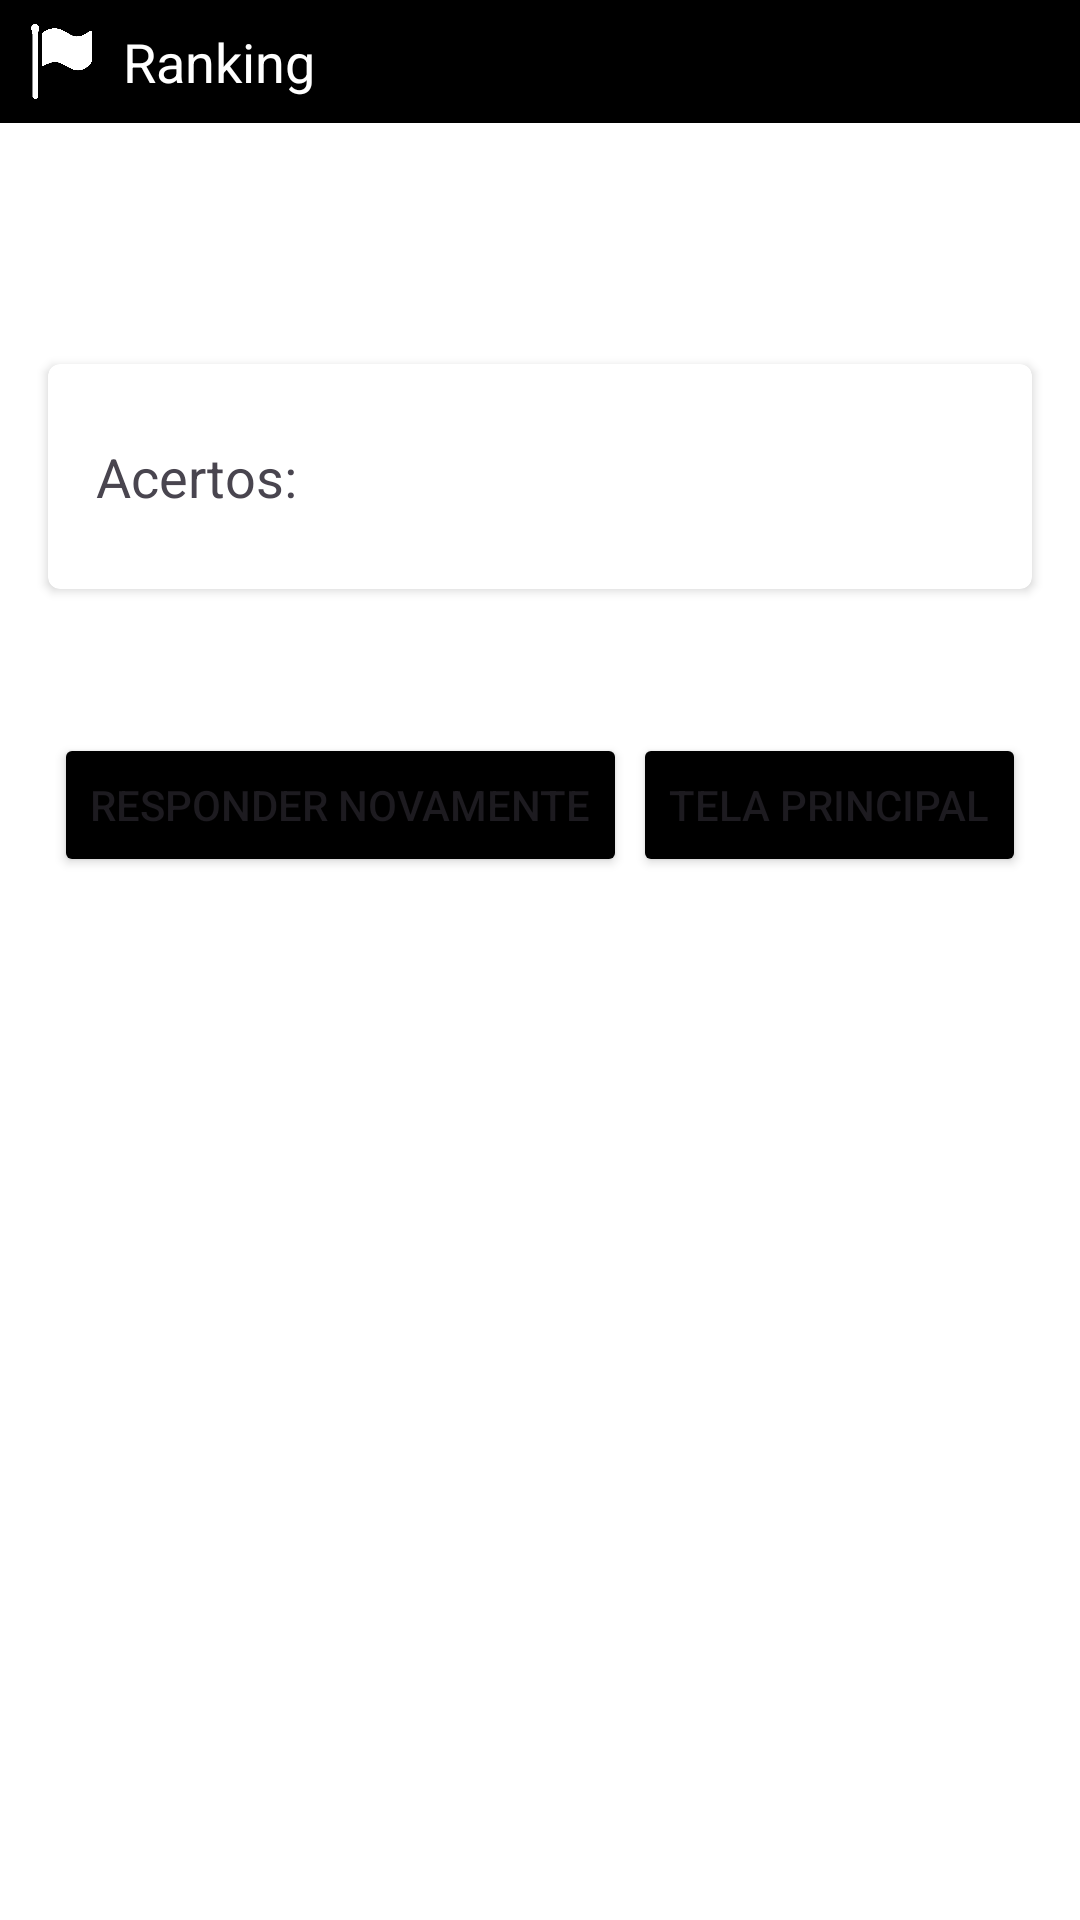

This screen was rendered from an Android layout file. Write that file and the resources it references.
<!-- AndroidManifest.xml: application theme Theme.Quiz_dasBandeiras_paulohenrique -->
<!-- res/layout/activity_tela_ranking.xml -->
<?xml version="1.0" encoding="utf-8"?>
<androidx.constraintlayout.widget.ConstraintLayout xmlns:android="http://schemas.android.com/apk/res/android"
    xmlns:app="http://schemas.android.com/apk/res-auto"
    xmlns:tools="http://schemas.android.com/tools"
    android:id="@+id/main"
    android:layout_width="match_parent"
    android:layout_height="match_parent"
    android:background="@color/black"
    tools:context=".TelaRanking">

    <androidx.constraintlayout.widget.ConstraintLayout
        android:id="@+id/constraintLayoutRanking"
        android:layout_width="match_parent"
        android:layout_height="match_parent"
        app:layout_constraintBottom_toBottomOf="parent"
        app:layout_constraintEnd_toEndOf="parent"
        app:layout_constraintStart_toStartOf="parent"
        app:layout_constraintTop_toTopOf="parent">

        <androidx.cardview.widget.CardView
            android:id="@+id/crdHeader"
            android:layout_width="match_parent"
            android:layout_height="wrap_content"
            app:cardBackgroundColor="@color/black"
            app:cardCornerRadius="0dp"
            app:cardElevation="0dp"
            app:cardMaxElevation="0dp"
            app:layout_constraintEnd_toEndOf="parent"
            app:layout_constraintStart_toStartOf="parent"
            app:layout_constraintTop_toTopOf="parent">

            <androidx.constraintlayout.widget.ConstraintLayout
                android:id="@+id/constraintHeader"
                android:layout_width="match_parent"
                android:layout_height="match_parent">

                <ImageView
                    android:id="@+id/imgHeaderIcon"
                    android:layout_width="25dp"
                    android:layout_height="25dp"
                    android:layout_marginStart="8dp"
                    android:layout_marginTop="8dp"
                    android:layout_marginBottom="8dp"
                    android:contentDescription="@string/header_icon_description"
                    app:layout_constraintBottom_toBottomOf="parent"
                    app:layout_constraintStart_toStartOf="parent"
                    app:layout_constraintTop_toTopOf="parent"
                    app:srcCompat="@drawable/bandeira_icon" />

                <TextView
                    android:id="@+id/txtHeaderText"
                    android:layout_width="wrap_content"
                    android:layout_height="wrap_content"
                    android:layout_marginStart="8dp"
                    android:text="@string/titulo_ranking"
                    android:textColor="@color/white"
                    android:textSize="18sp"
                    app:layout_constraintBottom_toBottomOf="parent"
                    app:layout_constraintStart_toEndOf="@+id/imgHeaderIcon"
                    app:layout_constraintTop_toTopOf="parent" />
            </androidx.constraintlayout.widget.ConstraintLayout>

        </androidx.cardview.widget.CardView>

        <androidx.cardview.widget.CardView
            android:id="@+id/crdBackground"
            android:layout_width="0dp"
            android:layout_height="0dp"
            app:cardCornerRadius="0dp"
            app:cardElevation="0dp"
            app:cardMaxElevation="0dp"
            app:layout_constraintBottom_toBottomOf="parent"
            app:layout_constraintEnd_toEndOf="parent"
            app:layout_constraintStart_toStartOf="parent"
            app:layout_constraintTop_toBottomOf="@+id/crdHeader">

            <androidx.constraintlayout.widget.ConstraintLayout
                android:id="@+id/constraintBackground"
                android:layout_width="match_parent"
                android:layout_height="match_parent">

                <TextView
                    android:id="@+id/txtNomeAluno"
                    android:layout_width="0dp"
                    android:layout_height="wrap_content"
                    android:layout_marginStart="16dp"
                    android:layout_marginTop="24dp"
                    android:layout_marginEnd="16dp"
                    android:textSize="18sp"
                    app:layout_constraintEnd_toEndOf="parent"
                    app:layout_constraintStart_toStartOf="parent"
                    app:layout_constraintTop_toTopOf="parent"
                    tools:text="Fulano de Tal" />

                <androidx.cardview.widget.CardView
                    android:id="@+id/crdAcertos"
                    android:layout_width="0dp"
                    android:layout_height="wrap_content"
                    android:layout_marginStart="16dp"
                    android:layout_marginTop="32dp"
                    android:layout_marginEnd="16dp"
                    app:cardCornerRadius="4dp"
                    app:cardElevation="2dp"
                    app:layout_constraintEnd_toEndOf="parent"
                    app:layout_constraintStart_toStartOf="parent"
                    app:layout_constraintTop_toBottomOf="@+id/txtNomeAluno">

                    <androidx.constraintlayout.widget.ConstraintLayout
                        android:layout_width="match_parent"
                        android:layout_height="match_parent"
                        android:padding="16dp">

                        <TextView
                            android:id="@+id/txtAcertosLabel"
                            android:layout_width="wrap_content"
                            android:layout_height="wrap_content"
                            android:text="@string/acertos_label"
                            android:textSize="18sp"
                            app:layout_constraintBottom_toBottomOf="parent"
                            app:layout_constraintStart_toStartOf="parent"
                            app:layout_constraintTop_toTopOf="parent" />

                        <TextView
                            android:id="@+id/txtPontuacao"
                            android:layout_width="wrap_content"
                            android:layout_height="wrap_content"
                            android:textSize="32sp"
                            android:textStyle="bold"
                            app:layout_constraintBottom_toBottomOf="parent"
                            app:layout_constraintEnd_toEndOf="parent"
                            app:layout_constraintTop_toTopOf="parent"
                            tools:text="10" />
                    </androidx.constraintlayout.widget.ConstraintLayout>
                </androidx.cardview.widget.CardView>

                <Button
                    android:id="@+id/btnResponderNovamente"
                    android:layout_width="wrap_content"
                    android:layout_height="wrap_content"
                    android:layout_marginStart="16dp"
                    android:layout_marginTop="48dp"
                    android:backgroundTint="@color/button_color_selector"
                    android:text="@string/btn_responder_novamente"
                    app:cornerRadius="0dp"
                    app:layout_constraintEnd_toStartOf="@+id/btnTelaPrincipal"
                    app:layout_constraintStart_toStartOf="parent"
                    app:layout_constraintTop_toBottomOf="@+id/crdAcertos" />

                <Button
                    android:id="@+id/btnTelaPrincipal"
                    android:layout_width="wrap_content"
                    android:layout_height="wrap_content"
                    android:layout_marginTop="48dp"
                    android:layout_marginEnd="16dp"
                    android:backgroundTint="@color/button_color_selector"
                    android:text="@string/btn_tela_principal"
                    app:cornerRadius="0dp"
                    app:layout_constraintEnd_toEndOf="parent"
                    app:layout_constraintStart_toEndOf="@+id/btnResponderNovamente"
                    app:layout_constraintTop_toBottomOf="@+id/crdAcertos" />

            </androidx.constraintlayout.widget.ConstraintLayout>
        </androidx.cardview.widget.CardView>
    </androidx.constraintlayout.widget.ConstraintLayout>
</androidx.constraintlayout.widget.ConstraintLayout>
<!-- resources referenced by this layout -->
<resources>
  <color name="black">#FF000000</color>
  <color name="white">#FFFFFFFF</color>
  <!-- drawable bandeira_icon: png bitmap (drawable, 9242 bytes) -->
  <string name="acertos_label">Acertos:</string>
  <string name="btn_responder_novamente">RESPONDER NOVAMENTE</string>
  <string name="btn_tela_principal">TELA PRINCIPAL</string>
  <string name="header_icon_description">Icone minimalista de uma bandeira branca</string>
  <string name="titulo_ranking">Ranking</string>
  <style name="Theme.Quiz_dasBandeiras_paulohenrique" parent="Base.Theme.Quiz_dasBandeiras_paulohenrique" />
  <style name="Base.Theme.Quiz_dasBandeiras_paulohenrique" parent="Theme.Material3.DayNight.NoActionBar">
          
          
      </style>
</resources>
